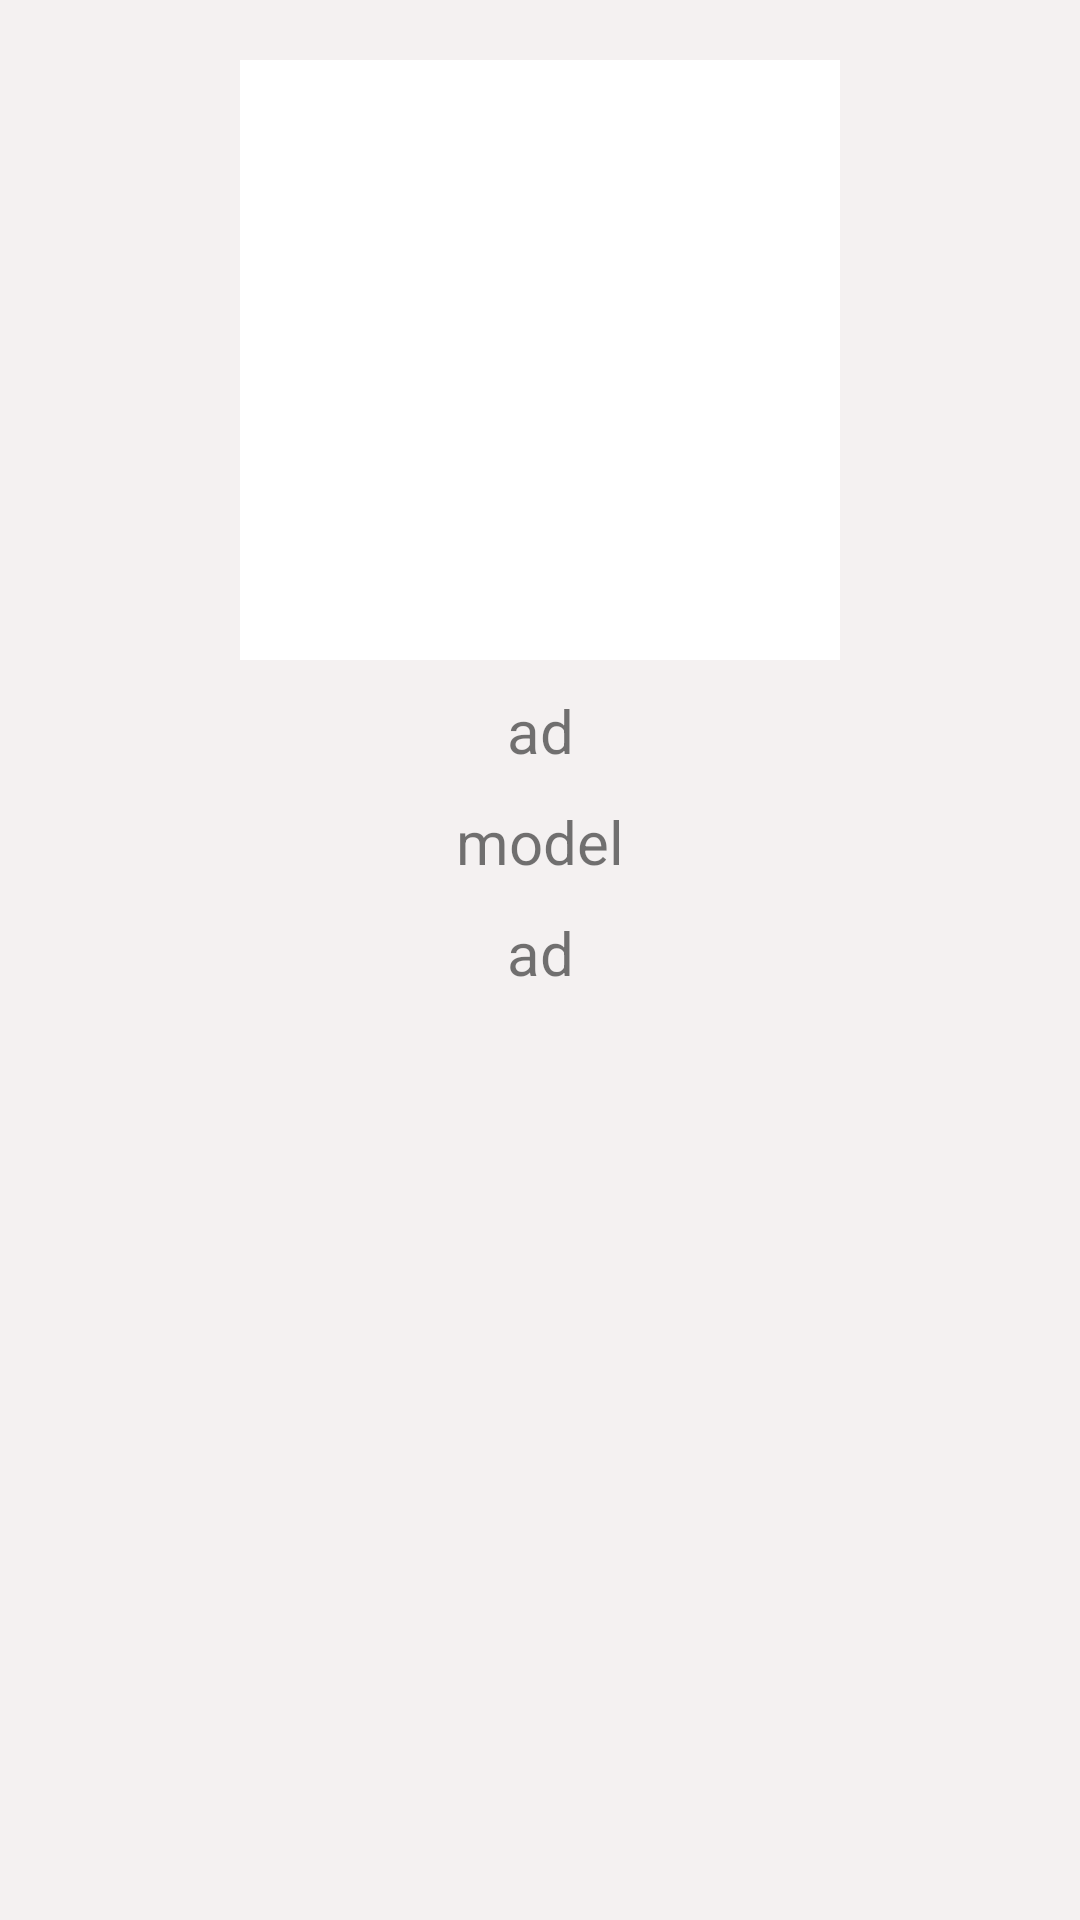

The Android layout XML behind this screen, and the referenced resources:
<!-- AndroidManifest.xml: application theme Theme.MyProjectSale -->
<!-- res/layout/gorunum2.xml -->
<?xml version="1.0" encoding="utf-8"?>
<androidx.constraintlayout.widget.ConstraintLayout xmlns:android="http://schemas.android.com/apk/res/android"
    android:layout_width="match_parent"
    android:background="#F4F1F1"
    android:layout_height="wrap_content"
    xmlns:app="http://schemas.android.com/apk/res-auto">

    <ImageView
        android:layout_width="200dp"
        android:layout_height="200dp"
        android:id="@+id/imagefavorits"
        android:background="@color/white"
        android:layout_marginTop="20dp"
        app:layout_constraintLeft_toLeftOf="parent"
        app:layout_constraintRight_toRightOf="parent"
        app:layout_constraintTop_toTopOf="parent" />

    <TextView
        android:layout_width="wrap_content"
        android:layout_height="wrap_content"
        android:text="ad"
        android:id="@+id/adfavorits"
        android:textSize="20sp"
        android:layout_marginTop="10dp"
        app:layout_constraintEnd_toEndOf="@+id/imagefavorits"
        app:layout_constraintStart_toStartOf="@+id/imagefavorits"
        app:layout_constraintTop_toBottomOf="@+id/imagefavorits" />

    <TextView
        android:id="@+id/modelfavorits"
        android:layout_width="wrap_content"
        android:layout_height="wrap_content"
        android:layout_marginTop="10dp"
        android:text="model"
        android:textSize="20sp"
        app:layout_constraintEnd_toEndOf="@+id/imagefavorits"
        app:layout_constraintStart_toStartOf="@+id/imagefavorits"
        app:layout_constraintTop_toBottomOf="@+id/adfavorits" />

    <TextView
        android:id="@+id/qiymetfavorits"
        android:layout_width="wrap_content"
        android:layout_height="wrap_content"
        android:layout_marginTop="10dp"
        android:text="ad"
        android:textSize="20sp"
        app:layout_constraintEnd_toEndOf="@+id/imagefavorits"
        app:layout_constraintStart_toStartOf="@+id/imagefavorits"
        app:layout_constraintTop_toBottomOf="@+id/modelfavorits" />



</androidx.constraintlayout.widget.ConstraintLayout>
<!-- resources referenced by this layout -->
<resources>
  <color name="white">#FFFFFFFF</color>
  <style name="Theme.MyProjectSale" parent="Base.Theme.MyProjectSale" />
  <style name="Base.Theme.MyProjectSale" parent="Theme.AppCompat.DayNight.NoActionBar">
          
          
          <item name="colorOnPrimary">@color/ColorOnPrimary</item>
          <item name="android:statusBarColor">@color/statusbarcolor</item>
      </style>
  <color name="ColorOnPrimary">#ca432f</color>
  <color name="statusbarcolor">#ca432f</color>
</resources>
